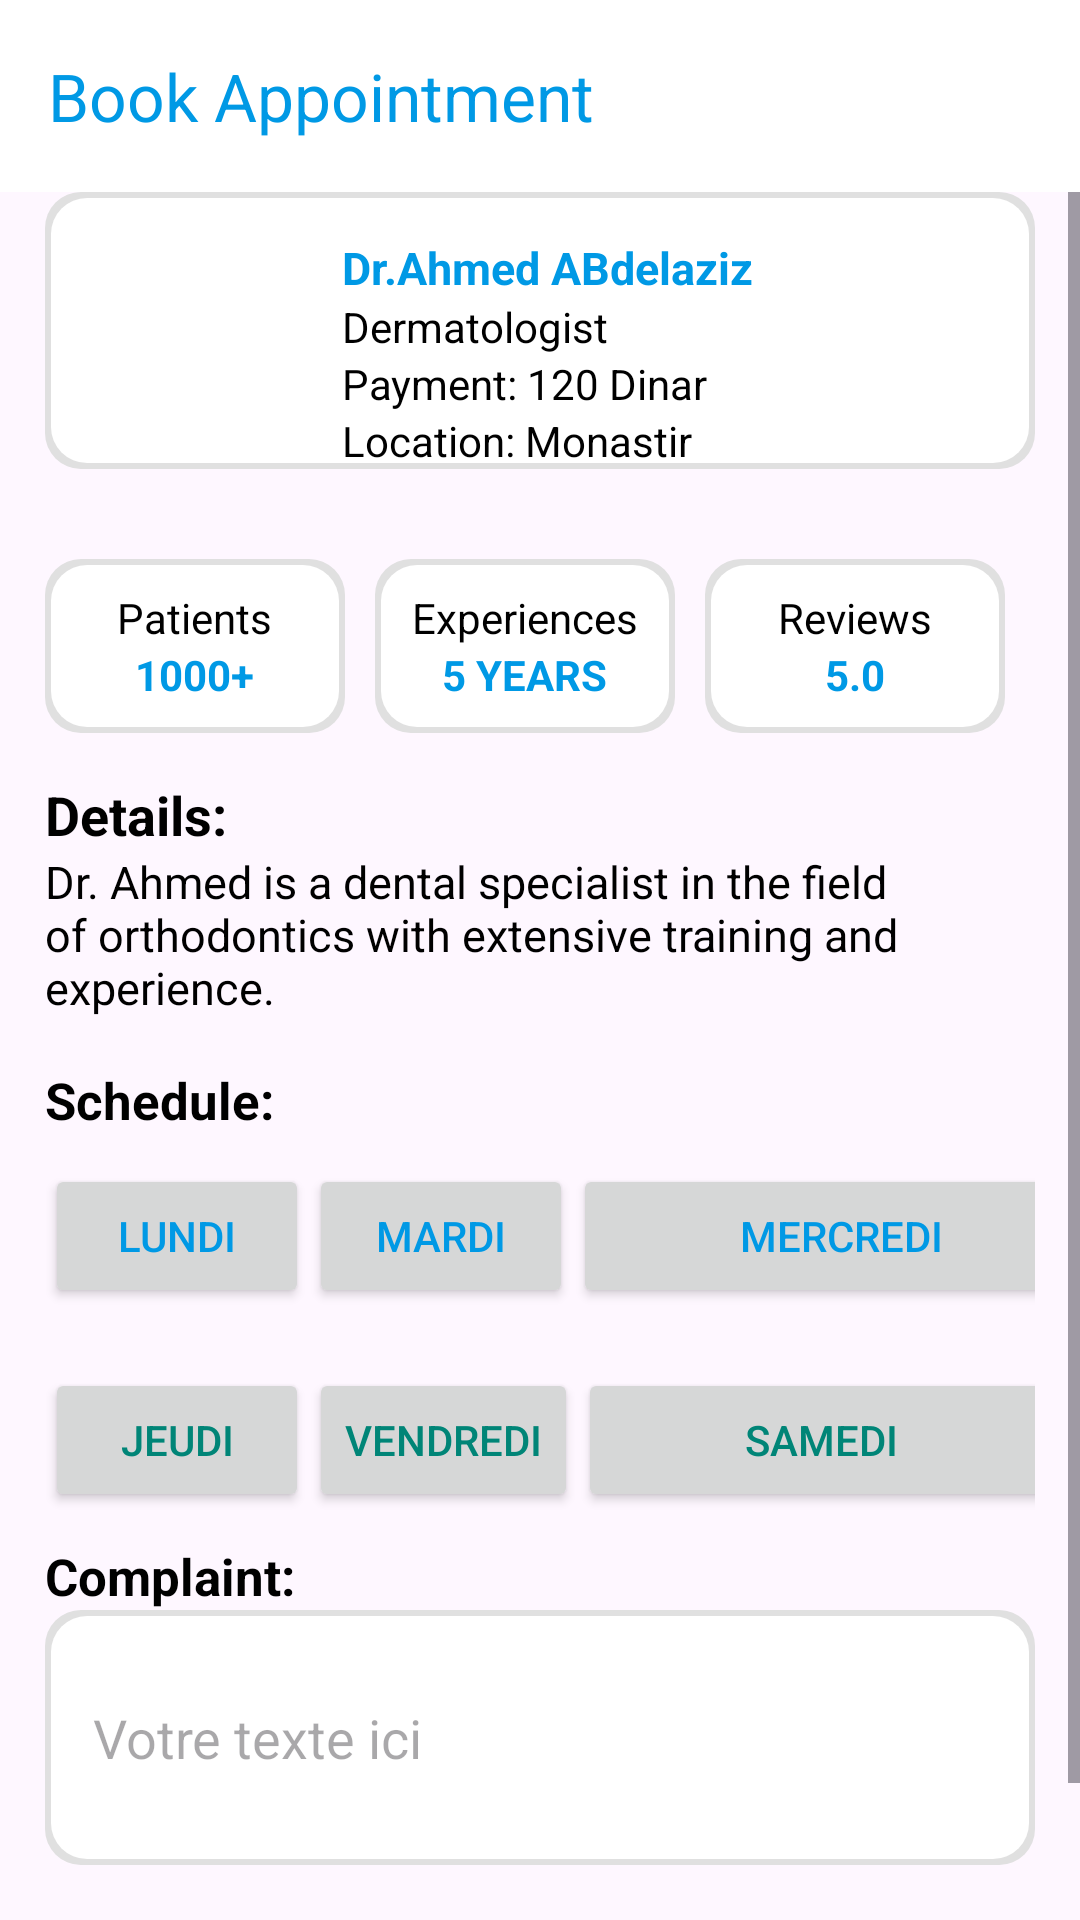

Write the Android layout XML for this screen, with the resource values it uses.
<!-- AndroidManifest.xml: application theme Theme.PorjetMobile2025 -->
<!-- res/layout/searchlabo.xml -->
<?xml version="1.0" encoding="utf-8"?>
<androidx.constraintlayout.widget.ConstraintLayout xmlns:android="http://schemas.android.com/apk/res/android"
    xmlns:app="http://schemas.android.com/apk/res-auto"
    xmlns:tools="http://schemas.android.com/tools"
    android:layout_width="match_parent"
    android:layout_height="match_parent"
    tools:context=".MainActivity">

    <androidx.appcompat.widget.Toolbar
        android:id="@+id/app_bar"
        android:layout_width="0dp"
        android:layout_height="wrap_content"
        android:background="@android:color/white"
        app:title="Book Appointment"
        app:titleTextColor="#0099E5"
        app:elevation="0dp"
        app:layout_constraintTop_toTopOf="parent"
        app:layout_constraintStart_toStartOf="parent"
        app:layout_constraintEnd_toEndOf="parent" />

    <ScrollView
        android:layout_width="match_parent"
        android:layout_height="0dp"
        app:layout_constraintTop_toBottomOf="@+id/app_bar"
        app:layout_constraintBottom_toBottomOf="parent">

        <LinearLayout
            android:layout_width="match_parent"
            android:layout_height="wrap_content"
            android:orientation="vertical"
            android:paddingHorizontal="15dp">

            
            <LinearLayout
                android:layout_width="match_parent"
                android:layout_height="wrap_content"
                android:background="@drawable/card_background"
                android:orientation="horizontal"
                android:paddingTop="15dp"
                android:layout_marginBottom="15dp">

                             <ImageView
                    android:id="@+id/doctor_image_view"

                    android:layout_width="79dp"
                    android:layout_height="72dp"
                    android:layout_marginEnd="20dp"
                    android:src="@drawable/images" />

                <LinearLayout
                    android:layout_width="wrap_content"
                    android:layout_height="wrap_content"
                    android:orientation="vertical">

                    <TextView
                        android:id="@+id/doctorNameEditText"
                        android:layout_width="wrap_content"
                        android:layout_height="wrap_content"
                        android:text="Dr.Ahmed ABdelaziz"
                        android:textSize="15sp"
                        android:textColor="#0099E5"
                        android:textStyle="bold" />

                    <TextView
                        android:id="@+id/spec"
                        android:layout_width="wrap_content"
                        android:layout_height="wrap_content"
                        android:text="Dermatologist"
                        android:textColor="@android:color/black"
                        android:textSize="14sp" />

                    <TextView
                        android:layout_width="wrap_content"
                        android:layout_height="wrap_content"
                        android:text="Payment: 120 Dinar"
                        android:textColor="@android:color/black"
                        android:textSize="14sp" />

                    <TextView
                        android:id="@+id/addressTextView"
                        android:layout_width="wrap_content"
                        android:layout_height="wrap_content"
                        android:text="Location: Monastir"
                        android:textColor="@android:color/black"
                        android:textSize="14sp" />
                </LinearLayout>
            </LinearLayout>

            
            <LinearLayout
                android:layout_width="match_parent"
                android:layout_height="wrap_content"
                android:orientation="horizontal"
                android:paddingTop="15dp"
                android:layout_marginBottom="15dp">

                <LinearLayout
                    android:layout_width="0dp"
                    android:layout_height="wrap_content"
                    android:layout_weight="1"
                    android:orientation="vertical"
                    android:gravity="center"
                    android:padding="10dp"
                    android:background="@drawable/card_background"
                    android:layout_marginEnd="10dp">

                    <TextView
                        android:id="@+id/patientt"
                        android:layout_width="wrap_content"
                        android:layout_height="wrap_content"
                        android:text="Patients"
                        android:textColor="@android:color/black"
                        android:textSize="14sp" />

                    <TextView
                        android:layout_width="wrap_content"
                        android:layout_height="wrap_content"
                        android:text="1000+"
                        android:textStyle="bold"
                        android:textColor="#0099E5" />
                </LinearLayout>

                <LinearLayout
                    android:layout_width="0dp"
                    android:layout_height="wrap_content"
                    android:layout_weight="1"
                    android:orientation="vertical"
                    android:gravity="center"
                    android:padding="10dp"
                    android:background="@drawable/card_background"
                    android:layout_marginEnd="10dp">

                    <TextView
                        android:layout_width="wrap_content"
                        android:layout_height="wrap_content"
                        android:text="Experiences"
                        android:textColor="@android:color/black"
                        android:textSize="14sp" />

                    <TextView
                        android:layout_width="wrap_content"
                        android:layout_height="wrap_content"
                        android:text="5 YEARS"
                        android:textStyle="bold"
                        android:textColor="#0099E5" />
                </LinearLayout>

                <LinearLayout
                    android:layout_width="0dp"
                    android:layout_height="wrap_content"
                    android:layout_weight="1"
                    android:orientation="vertical"
                    android:gravity="center"
                    android:padding="10dp"
                    android:background="@drawable/card_background"
                    android:layout_marginEnd="10dp">

                    <TextView
                        android:layout_width="wrap_content"
                        android:layout_height="wrap_content"
                        android:text="Reviews"
                        android:textColor="@android:color/black"
                        android:textSize="14sp" />

                    <TextView
                        android:layout_width="wrap_content"
                        android:layout_height="wrap_content"
                        android:text="5.0"
                        android:textStyle="bold"
                        android:textColor="#0099E5" />
                </LinearLayout>
            </LinearLayout>

            
            <TextView
                android:layout_width="match_parent"
                android:layout_height="wrap_content"
                android:text="Details:"
                android:textColor="@android:color/black"
                android:textSize="18sp"
                android:textStyle="bold" />

            <TextView
                android:layout_width="match_parent"
                android:layout_height="wrap_content"
                android:text="Dr. Ahmed is a dental specialist in the field of orthodontics with extensive training and experience."
                android:textColor="@android:color/black"
                android:textSize="15sp"
                android:layout_marginBottom="16dp" />

            
            <TextView
                android:layout_width="match_parent"
                android:layout_height="wrap_content"
                android:text="Schedule:"
                android:textColor="@android:color/black"
                android:textSize="17sp"
                android:textStyle="bold" />

            
            <LinearLayout
                android:layout_width="match_parent"
                android:layout_height="wrap_content"
                android:orientation="horizontal"
                android:paddingTop="10dp"
                android:paddingBottom="10dp">

                <Button
                    android:id="@+id/dt1"
                    android:layout_width="wrap_content"
                    android:layout_height="wrap_content"
                    android:text="Lundi"

                    android:textColor="#0099E5" />

                <Button
                    android:layout_width="wrap_content"
                    android:layout_height="wrap_content"
                    android:text="Mardi"

                    android:textColor="#0099E5" />

                <Button
                    android:layout_width="179dp"
                    android:layout_height="wrap_content"
                    android:text="Mercredi"
                    android:textColor="#0099E5" />
            </LinearLayout>

            <LinearLayout
                android:layout_width="match_parent"
                android:layout_height="wrap_content"
                android:orientation="horizontal"
                android:paddingTop="10dp"
                android:paddingBottom="10dp">

                <Button
                    android:layout_width="wrap_content"
                    android:layout_height="wrap_content"
                    android:text="Jeudi"
                    android:textColor="@color/colorPrimary" />

                <Button
                    android:layout_width="wrap_content"
                    android:layout_height="wrap_content"
                    android:text="Vendredi"
                    android:textColor="@color/colorPrimary" />

                <Button
                    android:layout_width="162dp"
                    android:layout_height="wrap_content"
                    android:text="Samedi"
                    android:textColor="@color/colorPrimary" />
            </LinearLayout>

            
            <TextView
                android:layout_width="match_parent"
                android:layout_height="wrap_content"
                android:text="Complaint:"
                android:textColor="@android:color/black"
                android:textSize="17sp"
                android:textStyle="bold" />

            <EditText
                android:id="@+id/complaintEditText"
            android:layout_width="match_parent"
                android:layout_height="85dp"
                android:hint="Votre texte ici"
                android:padding="16dp"
                android:background="@drawable/card_background" />

            <Button
                android:id="@+id/book_appointment_button"
                android:layout_width="wrap_content"
                android:layout_height="wrap_content"
                android:text="Book Appointment"
                android:layout_marginTop="20dp"
                android:layout_gravity="center"
                android:textColor="#0099E5" />


        </LinearLayout>
    </ScrollView>
</androidx.constraintlayout.widget.ConstraintLayout>
<!-- resources referenced by this layout -->
<resources>
  <color name="colorPrimary">#008577</color>
  <!-- drawable card_background (drawable) -->
  <?xml version="1.0" encoding="utf-8"?>
  <layer-list xmlns:android="http://schemas.android.com/apk/res/android">
      
      <item>
          <shape android:shape="rectangle">
              <solid android:color="#e0e0e0" />
              <corners android:radius="12dp" />
          </shape>
      </item>
      
      <item android:left="2dp" android:top="2dp" android:right="2dp" android:bottom="2dp">
          <shape android:shape="rectangle">
              <solid android:color="#FFFFFF" />
              <corners android:radius="12dp" />
          </shape>
      </item>
  </layer-list>
  <style name="Theme.PorjetMobile2025" parent="Base.Theme.PorjetMobile2025" />
  <style name="Base.Theme.PorjetMobile2025" parent="Theme.Material3.DayNight.NoActionBar">
          
          
      </style>
</resources>
